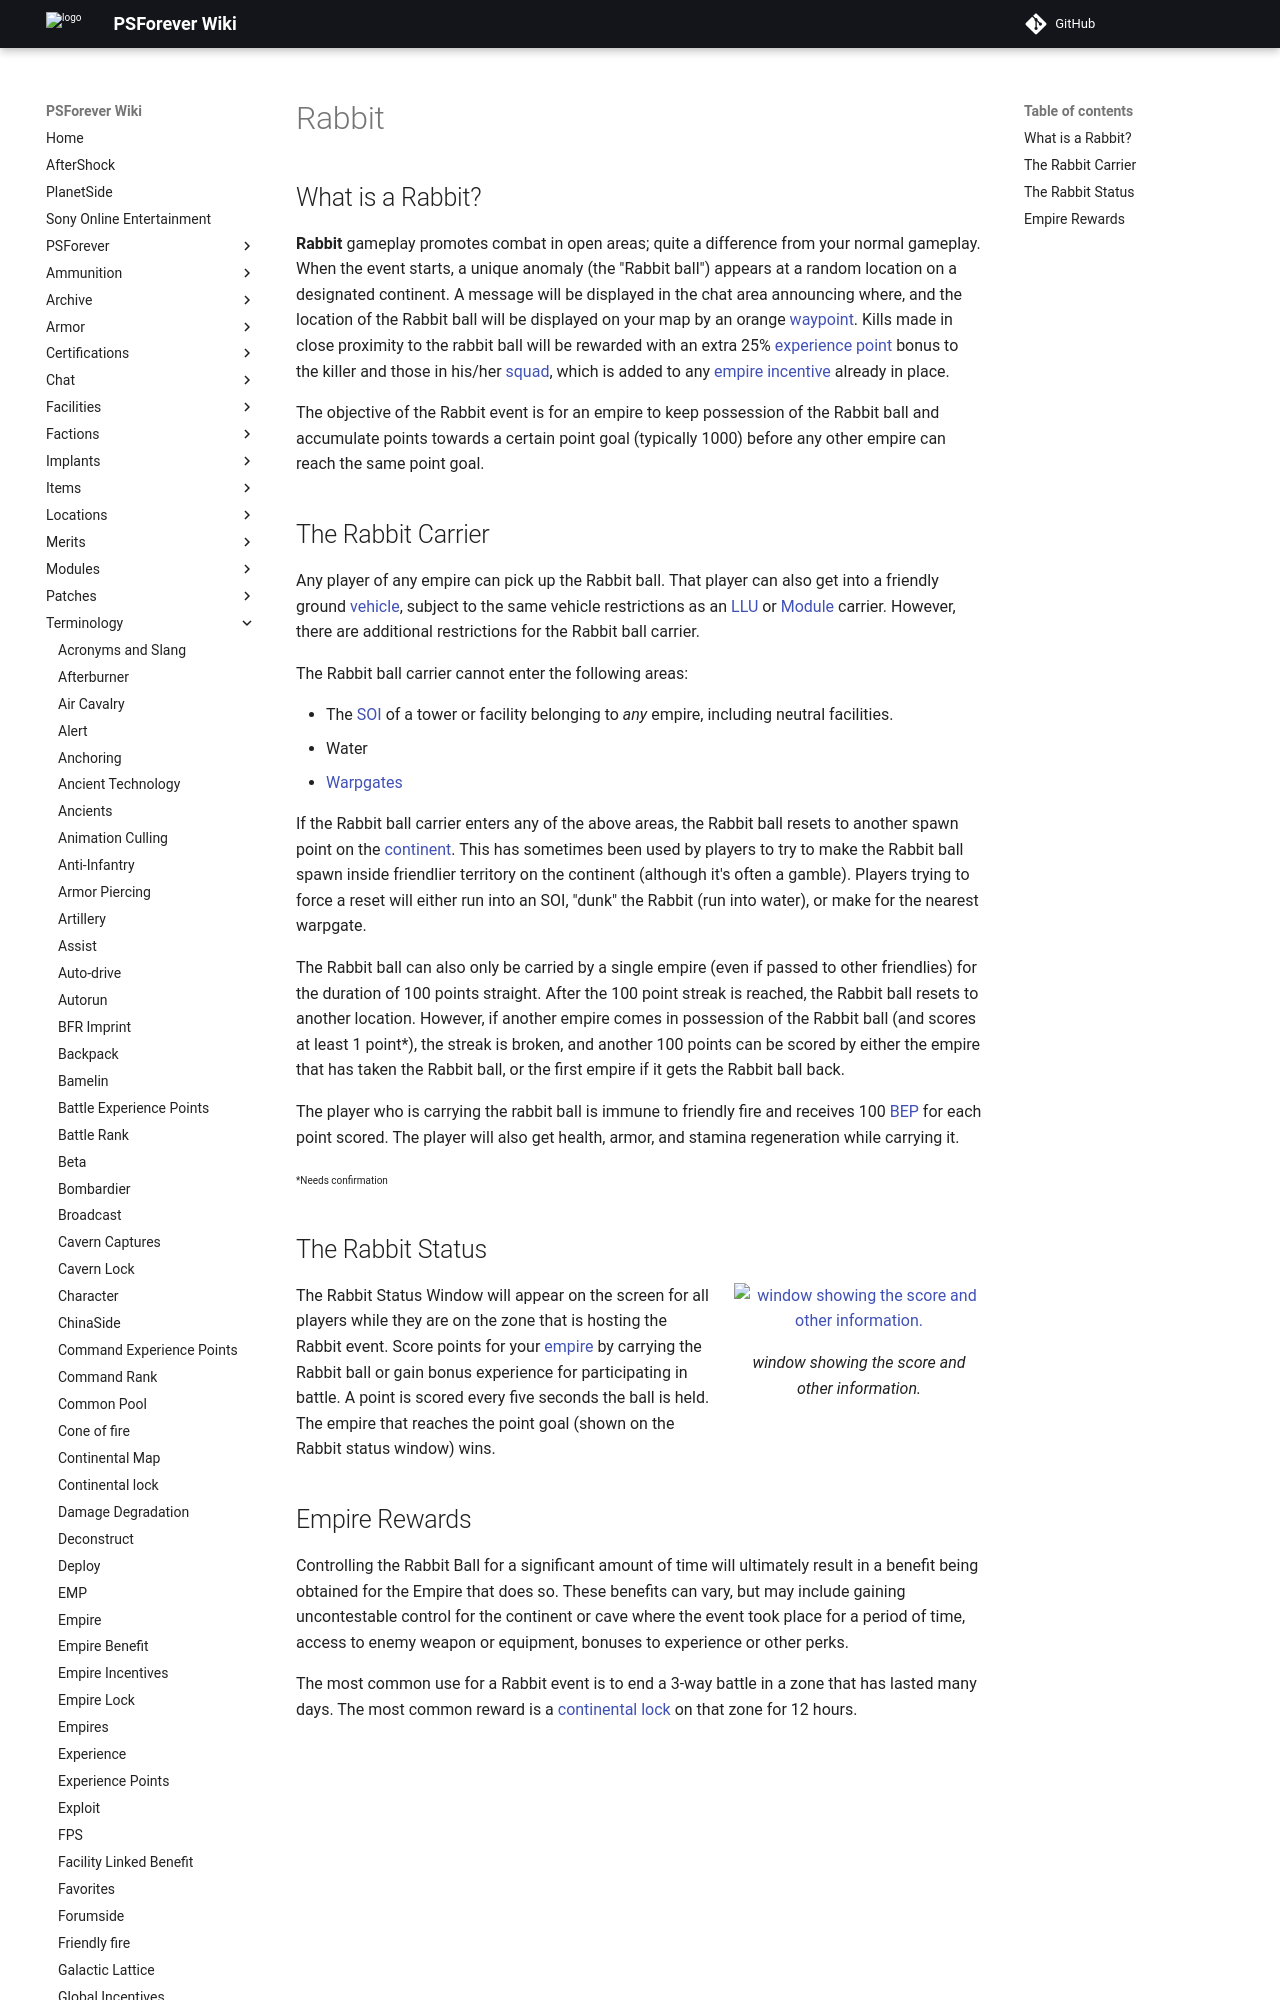

repository: psforever/wiki · page: terminology/Rabbit/index.html · generator: mkdocs

## What is a Rabbit?

**Rabbit** gameplay promotes combat in open areas; quite a difference
from your normal gameplay. When the event starts, a unique anomaly (the
"Rabbit ball") appears at a random location on a designated continent. A
message will be displayed in the chat area announcing where, and the
location of the Rabbit ball will be displayed on your map by an orange
[waypoint](waypoint "wikilink"). Kills made in close proximity to the
rabbit ball will be rewarded with an extra 25% [experience
point](BEP "wikilink") bonus to the killer and those in his/her
[squad](squad "wikilink"), which is added to any [empire
incentive](Empire_Incentives "wikilink") already in place.

The objective of the Rabbit event is for an empire to keep possession of
the Rabbit ball and accumulate points towards a certain point goal
(typically 1000) before any other empire can reach the same point goal.
